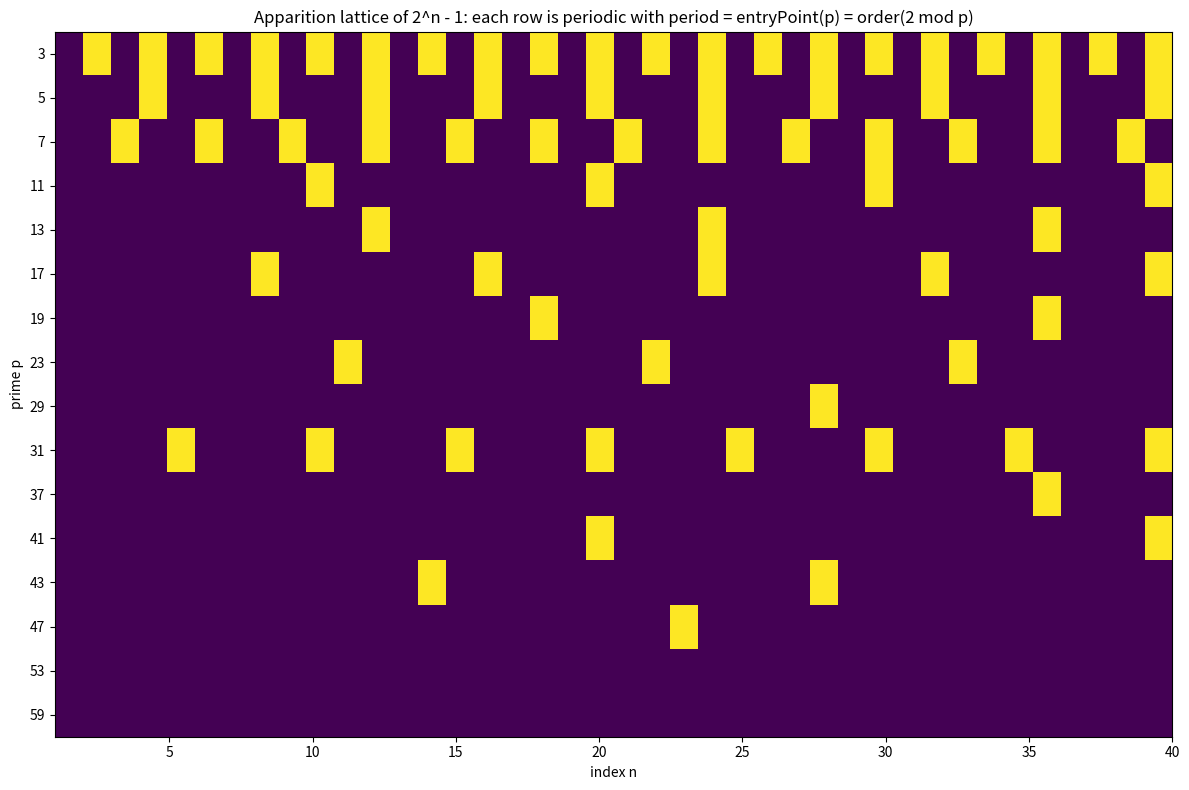

Recreate this plot in Python.
import matplotlib.pyplot as plt
import numpy as np

def is_prime(p: int) -> bool:
    if p < 2: return False
    for d in range(2, int(p**0.5) + 1):
        if p % d == 0: return False
    return True

def apparition_lattice(b: int = 2, n_max: int = 40, p_max: int = 60) -> None:
    primes = [p for p in range(3, p_max + 1) if is_prime(p) and b % p != 0]
    grid = np.zeros((len(primes), n_max))
    for i, p in enumerate(primes):
        for n in range(1, n_max + 1):
            if (pow(b, n, p) - 1) % p == 0:
                grid[i, n - 1] = 1
    fig, ax = plt.subplots(figsize=(12, 8))
    ax.imshow(grid, aspect='auto', cmap='viridis',
              extent=[1, n_max, len(primes), 0])
    ax.set_yticks(np.arange(len(primes)) + 0.5)
    ax.set_yticklabels(primes)
    ax.set_xlabel('index n')
    ax.set_ylabel('prime p')
    ax.set_title(f'Apparition lattice of {b}^n - 1: each row is periodic '
                 f'with period = entryPoint(p) = order({b} mod p)')
    plt.tight_layout()
    plt.savefig('apparition_lattice.png', dpi=150)
    print('saved apparition_lattice.png')

if __name__ == '__main__':
    apparition_lattice()
